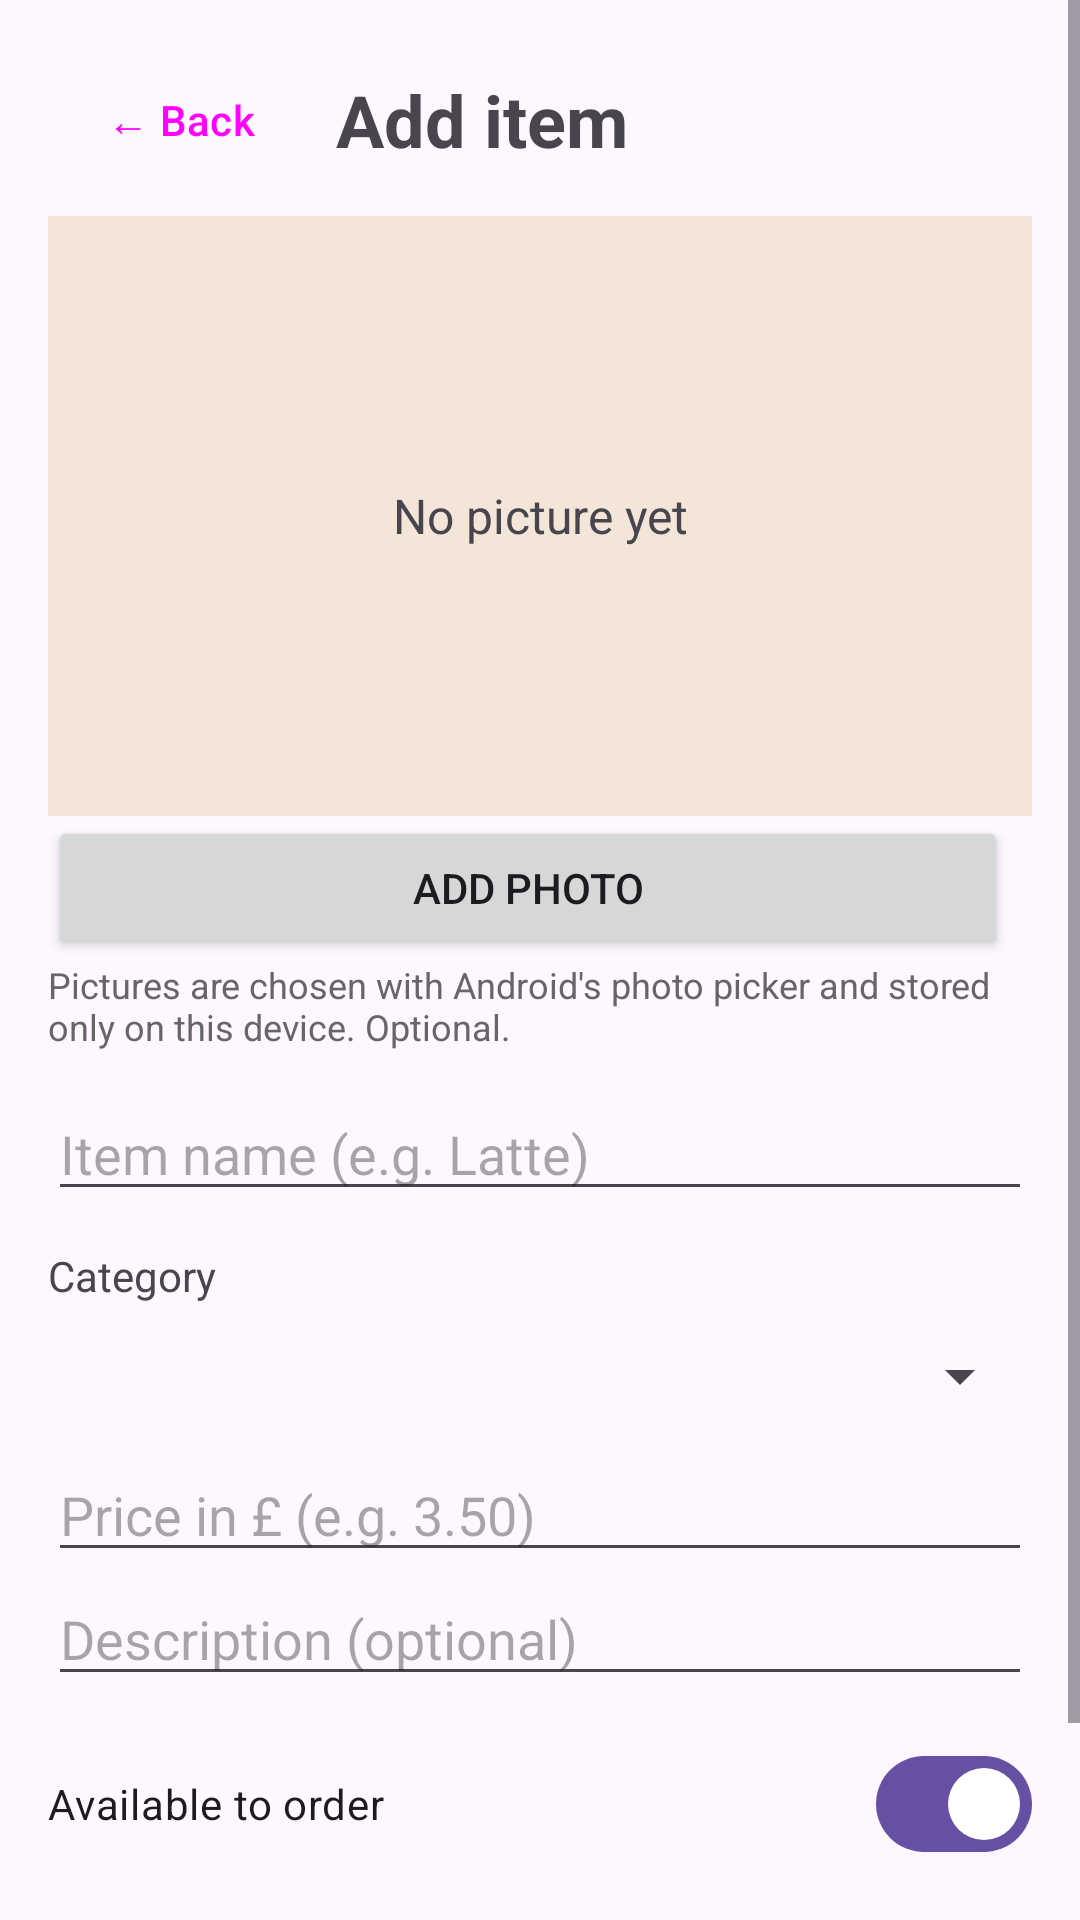

This screen was rendered from an Android layout file. Write that file and the resources it references.
<!-- AndroidManifest.xml: application theme Theme.SmartCafeAdmin -->
<!-- res/layout/activity_edit_item.xml -->
<?xml version="1.0" encoding="utf-8"?>
<ScrollView xmlns:android="http://schemas.android.com/apk/res/android"
    android:id="@+id/main"
    android:layout_width="match_parent"
    android:layout_height="match_parent">

    <LinearLayout
        android:layout_width="match_parent"
        android:layout_height="wrap_content"
        android:orientation="vertical"
        android:padding="16dp">

        <LinearLayout
            android:layout_width="match_parent"
            android:layout_height="wrap_content"
            android:gravity="center_vertical"
            android:orientation="horizontal">

            <Button
                android:id="@+id/buttonBack"
                style="@style/Widget.Material3.Button.TextButton"
                android:layout_width="wrap_content"
                android:layout_height="wrap_content"
                android:text="← Back" />

            <TextView
                android:id="@+id/textTitle"
                android:layout_width="wrap_content"
                android:layout_height="wrap_content"
                android:layout_marginStart="8dp"
                android:text="Add item"
                android:textSize="24sp"
                android:textStyle="bold" />
        </LinearLayout>

        <FrameLayout
            android:layout_width="match_parent"
            android:layout_height="200dp"
            android:layout_marginTop="8dp">

            <TextView
                android:id="@+id/textPhotoPlaceholder"
                android:layout_width="match_parent"
                android:layout_height="match_parent"
                android:background="#F3E5D8"
                android:gravity="center"
                android:text="No picture yet"
                android:textSize="16sp" />

            <ImageView
                android:id="@+id/imagePreview"
                android:layout_width="match_parent"
                android:layout_height="match_parent"
                android:contentDescription="Menu item picture"
                android:scaleType="centerCrop"
                android:visibility="gone" />
        </FrameLayout>

        <LinearLayout
            android:layout_width="match_parent"
            android:layout_height="wrap_content"
            android:orientation="horizontal">

            <Button
                android:id="@+id/buttonAddPhoto"
                android:layout_width="0dp"
                android:layout_height="wrap_content"
                android:layout_marginEnd="8dp"
                android:layout_weight="1"
                android:text="Add photo" />

            <Button
                android:id="@+id/buttonRemovePhoto"
                style="@style/Widget.Material3.Button.OutlinedButton"
                android:layout_width="0dp"
                android:layout_height="wrap_content"
                android:layout_weight="1"
                android:text="Remove photo"
                android:visibility="gone" />
        </LinearLayout>

        <TextView
            android:layout_width="wrap_content"
            android:layout_height="wrap_content"
            android:layout_marginBottom="12dp"
            android:text="Pictures are chosen with Android's photo picker and stored only on this device. Optional."
            android:textColor="#666666"
            android:textSize="12sp" />

        <EditText
            android:id="@+id/editName"
            android:layout_width="match_parent"
            android:layout_height="wrap_content"
            android:hint="Item name (e.g. Latte)"
            android:inputType="textCapWords" />

        <TextView
            android:layout_width="wrap_content"
            android:layout_height="wrap_content"
            android:layout_marginTop="12dp"
            android:text="Category" />

        <Spinner
            android:id="@+id/spinnerCategory"
            android:layout_width="match_parent"
            android:layout_height="48dp" />

        <EditText
            android:id="@+id/editPrice"
            android:layout_width="match_parent"
            android:layout_height="wrap_content"
            android:hint="Price in £ (e.g. 3.50)"
            android:inputType="numberDecimal" />

        <EditText
            android:id="@+id/editDescription"
            android:layout_width="match_parent"
            android:layout_height="wrap_content"
            android:hint="Description (optional)"
            android:inputType="textCapSentences|textMultiLine" />

        <com.google.android.material.materialswitch.MaterialSwitch
            android:id="@+id/switchAvailable"
            android:layout_width="match_parent"
            android:layout_height="wrap_content"
            android:layout_marginTop="12dp"
            android:checked="true"
            android:text="Available to order" />

        <TextView
            android:id="@+id/textError"
            android:layout_width="match_parent"
            android:layout_height="wrap_content"
            android:layout_marginTop="8dp"
            android:textColor="#B3261E"
            android:visibility="gone" />

        <Button
            android:id="@+id/buttonSave"
            android:layout_width="match_parent"
            android:layout_height="56dp"
            android:layout_marginTop="16dp"
            android:text="Save item"
            android:textSize="16sp" />

        <Button
            android:id="@+id/buttonDelete"
            style="@style/Widget.Material3.Button.OutlinedButton"
            android:layout_width="match_parent"
            android:layout_height="wrap_content"
            android:text="Delete item"
            android:textColor="#B3261E"
            android:visibility="gone" />

    </LinearLayout>
</ScrollView>
<!-- resources referenced by this layout -->
<resources>
  <style name="Theme.SmartCafeAdmin" parent="Base.Theme.SmartCafeAdmin" />
  <style name="Base.Theme.SmartCafeAdmin" parent="Theme.Material3.DayNight.NoActionBar">
          
          
      </style>
</resources>
